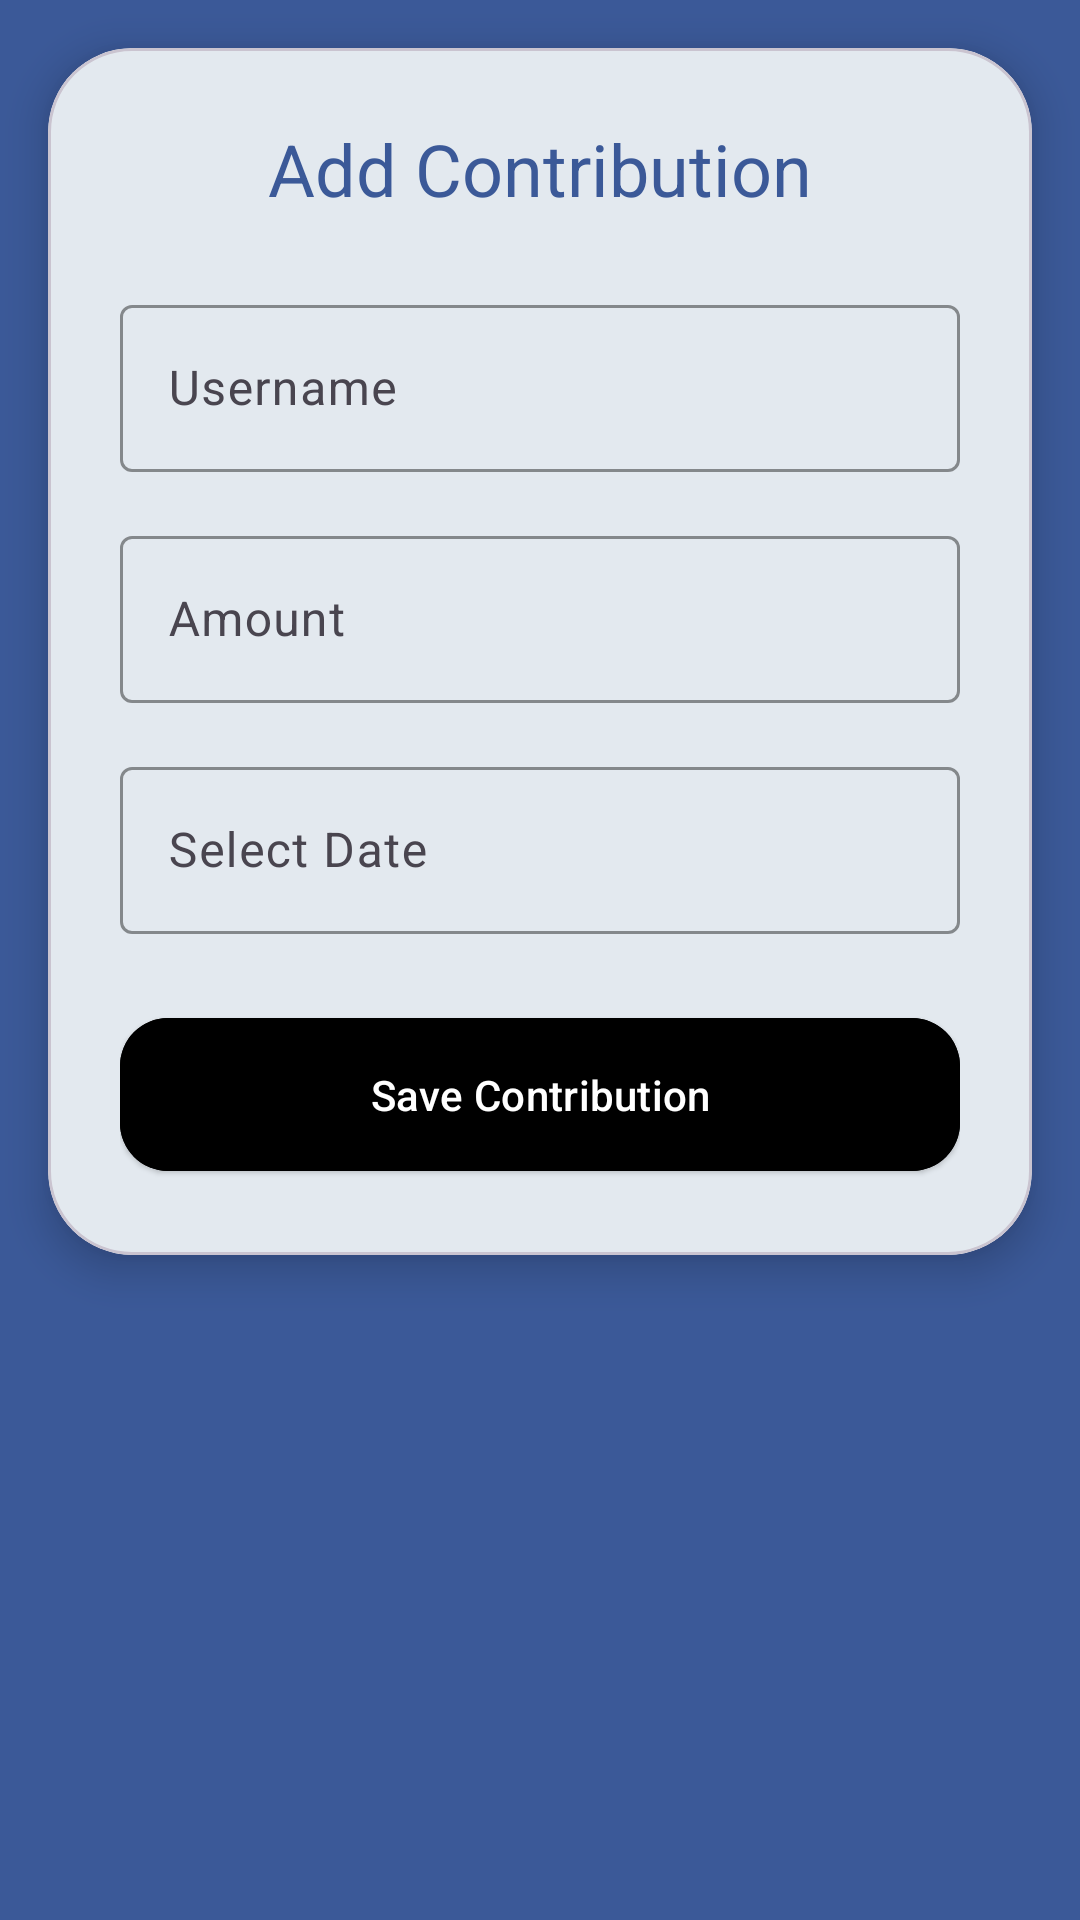

The Android layout XML behind this screen, and the referenced resources:
<!-- AndroidManifest.xml: application theme Theme.ProjectX -->
<!-- res/layout/dialog_add_contribution.xml -->
<?xml version="1.0" encoding="utf-8"?>
<androidx.coordinatorlayout.widget.CoordinatorLayout
    xmlns:android="http://schemas.android.com/apk/res/android"
    xmlns:app="http://schemas.android.com/apk/res-auto"
    android:layout_width="match_parent"
    android:layout_height="match_parent"
    android:background="@color/facebook_blue">

    <com.google.android.material.card.MaterialCardView
        android:layout_width="match_parent"
        android:layout_height="wrap_content"
        android:layout_margin="16dp"
        app:cardElevation="8dp"
        app:cardCornerRadius="28dp">

        <LinearLayout
            android:layout_width="match_parent"
            android:layout_height="wrap_content"
            android:orientation="vertical"
            android:padding="24dp">

            <TextView
                android:layout_width="match_parent"
                android:layout_height="wrap_content"
                android:text="Add Contribution"
                android:textAppearance="@style/TextAppearance.Material3.HeadlineSmall"
                android:textColor="@color/facebook_blue"
                android:layout_marginBottom="24dp"
                android:gravity="center"/>

            <com.google.android.material.textfield.TextInputLayout
                android:layout_width="match_parent"
                android:layout_height="wrap_content"
                android:layout_marginBottom="16dp"
                style="@style/Widget.Material3.TextInputLayout.OutlinedBox"
                android:hint="Username"
                app:startIconTint="@color/black"
                app:boxStrokeColor="@color/black"
                app:hintTextColor="@color/black">

                <com.google.android.material.textfield.TextInputEditText
                    android:id="@+id/etUsername"
                    android:layout_width="match_parent"
                    android:layout_height="wrap_content"
                    android:inputType="textPersonName"
                    android:maxLines="1"
                    android:textColor="@color/black"/>
            </com.google.android.material.textfield.TextInputLayout>

            <com.google.android.material.textfield.TextInputLayout
                android:layout_width="match_parent"
                android:layout_height="wrap_content"
                android:layout_marginBottom="16dp"
                style="@style/Widget.Material3.TextInputLayout.OutlinedBox"

                app:startIconTint="@color/black"
                android:hint="Amount"
                app:prefixText="$"
                app:prefixTextColor="@color/black"
                app:boxStrokeColor="@color/black"
                app:hintTextColor="@color/black">

                <com.google.android.material.textfield.TextInputEditText
                    android:id="@+id/etContributionAmount"
                    android:layout_width="match_parent"
                    android:layout_height="wrap_content"
                    android:inputType="numberDecimal"
                    android:maxLines="1"
                    android:textColor="@color/black"/>
            </com.google.android.material.textfield.TextInputLayout>

            <com.google.android.material.textfield.TextInputLayout
                android:id="@+id/tilDate"
                android:layout_width="match_parent"
                android:layout_height="wrap_content"
                android:layout_marginBottom="24dp"
                style="@style/Widget.Material3.TextInputLayout.OutlinedBox"

                app:startIconTint="@color/black"
                android:hint="Select Date"
                app:boxStrokeColor="@color/black"
                app:hintTextColor="@color/black"
                app:endIconMode="custom"
                >

                <com.google.android.material.textfield.TextInputEditText
                    android:id="@+id/etDate"
                    android:layout_width="match_parent"
                    android:layout_height="wrap_content"
                    android:inputType="none"
                    android:focusable="false"
                    android:clickable="true"
                    android:textColor="@color/black"/>
            </com.google.android.material.textfield.TextInputLayout>

            <com.google.android.material.button.MaterialButton
                android:id="@+id/btnSaveContribution"
                android:layout_width="match_parent"
                android:layout_height="wrap_content"
                style="@style/Widget.Material3.Button.ElevatedButton"
                android:text="Save Contribution"
                android:textColor="@color/white"
                android:backgroundTint="@color/black"
                app:cornerRadius="16dp"
                android:padding="16dp"
                android:elevation="4dp"/>

        </LinearLayout>

    </com.google.android.material.card.MaterialCardView>

</androidx.coordinatorlayout.widget.CoordinatorLayout>
<!-- resources referenced by this layout -->
<resources>
  <color name="black">#FF000000</color>
  <color name="facebook_blue">#3B5998</color>
  <color name="white">#FFFFFFFF</color>
  <style name="Theme.ProjectX" parent="Base.Theme.ProjectX" />
  <style name="Base.Theme.ProjectX" parent="Theme.Material3.DayNight.NoActionBar">
          
          <item name="colorPrimary">#114C78</item>
          <item name="colorPrimaryVariant">#223A64</item>
          <item name="colorOnPrimary">#FFFFFF</item>
  
          
          <item name="colorSecondary">#4A6267</item>
          <item name="colorSecondaryVariant">#344649</item>
          <item name="colorOnSecondary">#FFFFFF</item>
  
          
          <item name="android:colorBackground">#FAFAFA</item>
          <item name="colorSurface">#FFFFFF</item>
          <item name="colorOnSurface">#191C1D</item>
  
          
          <item name="colorError">#BA1A1A</item>
          <item name="colorOnError">#FFFFFF</item>
  
          
          <item name="android:statusBarColor">@android:color/transparent</item>
          <item name="android:navigationBarColor">@android:color/transparent</item>
          <item name="android:windowLightStatusBar">true</item>
          <item name="android:windowLightNavigationBar" tools:targetApi="o_mr1">true</item>
  
          
          <item name="android:textColorPrimary">#191C1D</item>
          <item name="android:textColorSecondary">#3F484A</item>
  
          
          <item name="colorControlHighlight">#1F000000</item>
      </style>
</resources>
